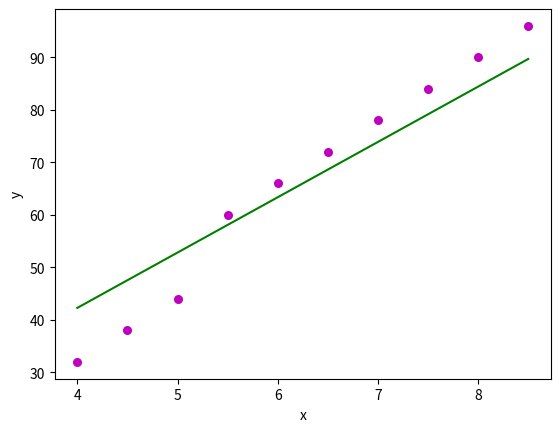

Reproduce this figure in Python.
import numpy as np
import matplotlib.pyplot as plt


def estimate_coef(x, y):
    # number of observations/points
    n = np.size(x)

    # mean of x and y vector
    m_x, m_y = np.mean(x), np.mean(y)

    # calculating cross-deviation and deviation about x
    SS_xy = np.sum(y * x - n * m_y * m_x)
    SS_xx = np.sum(x * x - n * m_x * m_x)

    # calculating regression coefficients
    b_1 = SS_xy / SS_xx
    b_0 = m_y - b_1 * m_x

    return (b_0, b_1)


def plot_regression_line(x, y, b):
    # plotting the actual points as scatter plot
    plt.scatter(x, y, color="m",
                marker="o", s=30)

    # predicted response vector
    y_pred = b[0] + b[1] * x

    # plotting the regression line
    plt.plot(x, y_pred, color="g")

    # putting labels
    plt.xlabel('x')
    plt.ylabel('y')

    # function to show plot
    plt.show()


def main():
    # observations
    x = np.array([4, 4.5, 5, 5.5, 6, 6.5, 7, 7.5, 8, 8.5])
    y = np.array([32, 38, 44, 60, 66, 72, 78, 84, 90, 96])

    # estimating coefficients
    b = estimate_coef(x, y)
    print(b[0])

    predicted_wt = b[0] + b[1] * 6.4
    print(predicted_wt)

    print("Estimated coefficients:\nb_0 = {}  \
          \nb_1 = {}".format(b[0], b[1]))

    # plotting regression line
    plot_regression_line(x, y, b)


if __name__ == "__main__":
    main()